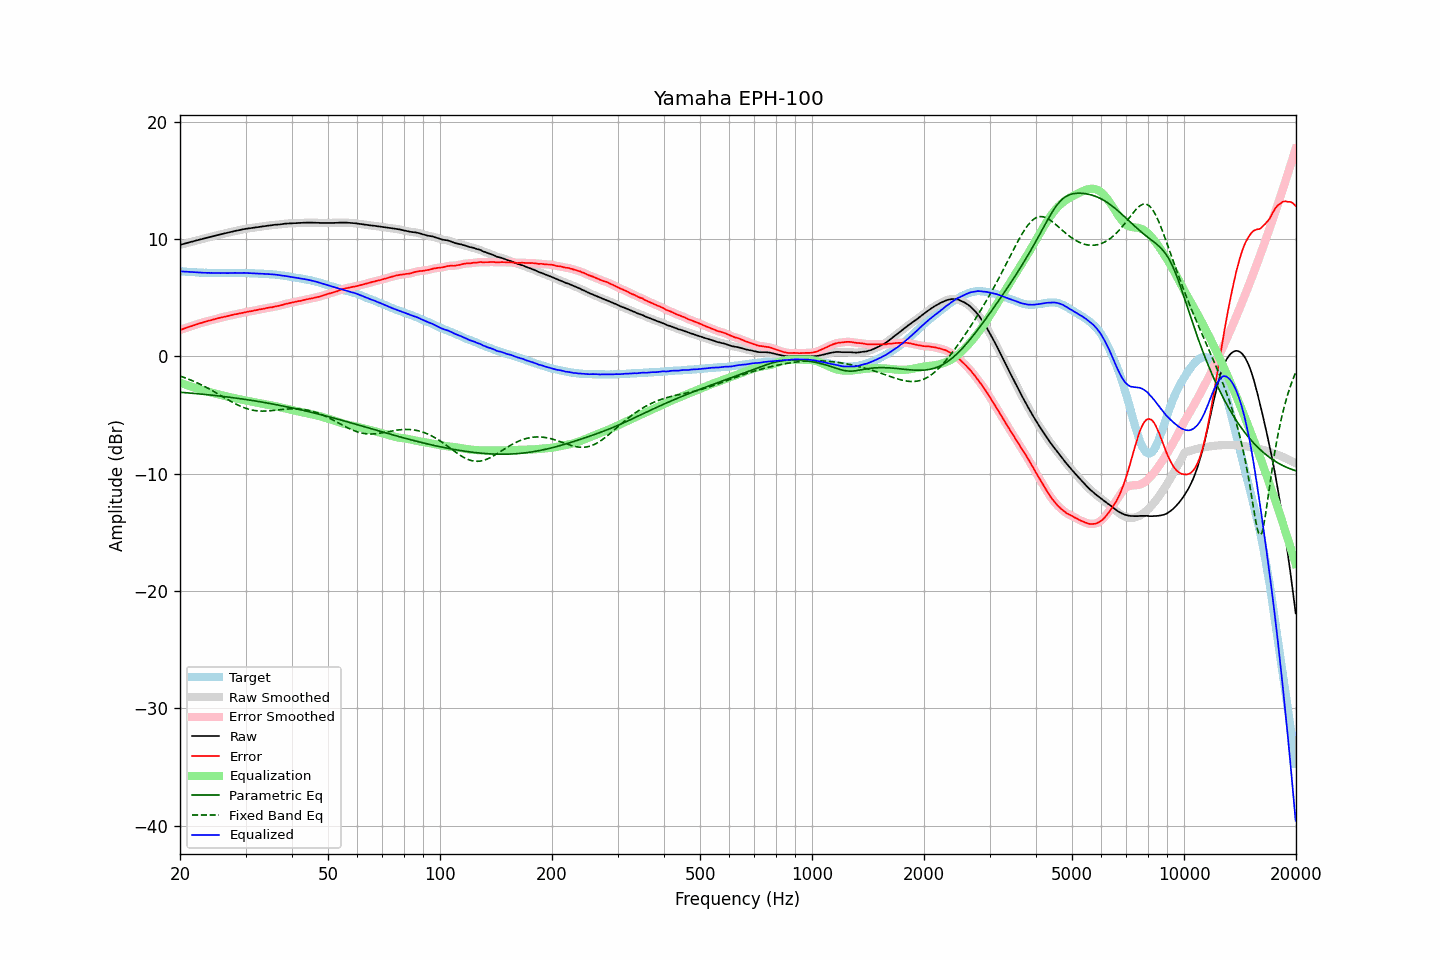

Source data for this figure (header and first rows):
frequency, raw, error, smoothed, error_smoothed, equalization, parametric_eq, fixed_band_eq, equalized_raw, equalized_smoothed, target
20.00, 9.50, 2.24, 9.50, 2.24, -2.24, -3.06, -1.68, 7.26, 7.26, 7.26
20.20, 9.54, 2.29, 9.54, 2.29, -2.29, -3.07, -1.73, 7.25, 7.24, 7.25
20.40, 9.57, 2.34, 9.57, 2.34, -2.34, -3.08, -1.77, 7.23, 7.23, 7.24
20.61, 9.61, 2.38, 9.61, 2.39, -2.39, -3.09, -1.82, 7.22, 7.22, 7.23
20.81, 9.65, 2.45, 9.65, 2.44, -2.43, -3.11, -1.88, 7.22, 7.21, 7.21
21.02, 9.68, 2.48, 9.68, 2.49, -2.48, -3.12, -1.93, 7.20, 7.20, 7.20
21.23, 9.72, 2.53, 9.72, 2.53, -2.53, -3.13, -1.98, 7.19, 7.19, 7.19
21.44, 9.76, 2.57, 9.76, 2.57, -2.57, -3.14, -2.04, 7.19, 7.18, 7.20
21.66, 9.79, 2.61, 9.79, 2.61, -2.62, -3.15, -2.10, 7.17, 7.17, 7.18
21.87, 9.83, 2.66, 9.83, 2.66, -2.66, -3.16, -2.16, 7.17, 7.17, 7.18
22.09, 9.87, 2.72, 9.87, 2.71, -2.71, -3.18, -2.22, 7.16, 7.16, 7.16
22.31, 9.90, 2.76, 9.90, 2.76, -2.75, -3.19, -2.28, 7.15, 7.15, 7.15
22.54, 9.94, 2.80, 9.94, 2.80, -2.80, -3.20, -2.35, 7.14, 7.14, 7.14
22.76, 9.97, 2.84, 9.97, 2.84, -2.84, -3.22, -2.41, 7.13, 7.13, 7.14
22.99, 10.01, 2.88, 10.01, 2.88, -2.88, -3.23, -2.48, 7.13, 7.13, 7.13
23.22, 10.04, 2.92, 10.04, 2.92, -2.92, -3.24, -2.55, 7.12, 7.12, 7.12
23.45, 10.08, 2.95, 10.08, 2.96, -2.96, -3.26, -2.62, 7.12, 7.12, 7.13
23.69, 10.11, 2.99, 10.11, 3.00, -3.00, -3.27, -2.69, 7.11, 7.11, 7.12
23.92, 10.15, 3.04, 10.15, 3.03, -3.04, -3.28, -2.77, 7.12, 7.11, 7.11
24.16, 10.18, 3.06, 10.18, 3.07, -3.07, -3.30, -2.84, 7.11, 7.11, 7.12
24.40, 10.22, 3.11, 10.22, 3.11, -3.11, -3.31, -2.92, 7.11, 7.11, 7.12
24.65, 10.25, 3.14, 10.25, 3.14, -3.15, -3.33, -2.99, 7.10, 7.11, 7.11
24.89, 10.29, 3.19, 10.29, 3.19, -3.18, -3.34, -3.07, 7.11, 7.10, 7.11
25.14, 10.32, 3.22, 10.32, 3.22, -3.22, -3.36, -3.15, 7.10, 7.10, 7.10
25.39, 10.35, 3.26, 10.35, 3.26, -3.25, -3.38, -3.23, 7.10, 7.10, 7.10
25.65, 10.38, 3.28, 10.38, 3.29, -3.29, -3.39, -3.31, 7.09, 7.10, 7.10
25.91, 10.42, 3.32, 10.42, 3.32, -3.32, -3.41, -3.39, 7.10, 7.10, 7.10
26.16, 10.45, 3.35, 10.45, 3.35, -3.35, -3.42, -3.47, 7.10, 7.10, 7.11
26.43, 10.48, 3.38, 10.48, 3.38, -3.38, -3.44, -3.55, 7.09, 7.10, 7.10
26.69, 10.51, 3.41, 10.51, 3.41, -3.42, -3.46, -3.63, 7.09, 7.09, 7.10
26.96, 10.54, 3.44, 10.54, 3.45, -3.45, -3.47, -3.71, 7.09, 7.09, 7.10
27.23, 10.58, 3.48, 10.58, 3.48, -3.48, -3.49, -3.79, 7.10, 7.10, 7.10
27.50, 10.61, 3.51, 10.61, 3.51, -3.51, -3.51, -3.87, 7.10, 7.10, 7.10
27.77, 10.64, 3.54, 10.64, 3.54, -3.54, -3.53, -3.94, 7.10, 7.10, 7.11
28.05, 10.68, 3.58, 10.67, 3.57, -3.57, -3.55, -4.01, 7.11, 7.10, 7.10
28.33, 10.70, 3.59, 10.70, 3.60, -3.60, -3.56, -4.08, 7.10, 7.11, 7.11
28.62, 10.73, 3.62, 10.73, 3.62, -3.63, -3.58, -4.15, 7.10, 7.11, 7.11
28.90, 10.76, 3.64, 10.76, 3.65, -3.65, -3.60, -4.22, 7.11, 7.10, 7.12
29.19, 10.79, 3.67, 10.79, 3.68, -3.68, -3.62, -4.28, 7.11, 7.11, 7.12
29.48, 10.82, 3.71, 10.82, 3.71, -3.71, -3.64, -4.33, 7.11, 7.11, 7.11
29.78, 10.85, 3.74, 10.85, 3.74, -3.74, -3.66, -4.39, 7.11, 7.11, 7.11
30.08, 10.87, 3.76, 10.87, 3.77, -3.77, -3.68, -4.43, 7.10, 7.10, 7.11
30.38, 10.89, 3.80, 10.89, 3.80, -3.79, -3.70, -4.48, 7.10, 7.10, 7.09
30.68, 10.91, 3.82, 10.91, 3.82, -3.82, -3.72, -4.52, 7.09, 7.09, 7.09
30.99, 10.93, 3.84, 10.93, 3.84, -3.85, -3.74, -4.55, 7.08, 7.08, 7.09
31.30, 10.95, 3.86, 10.95, 3.87, -3.87, -3.77, -4.58, 7.08, 7.08, 7.09
31.61, 10.97, 3.89, 10.97, 3.90, -3.90, -3.79, -4.61, 7.07, 7.07, 7.08
31.93, 10.99, 3.93, 10.99, 3.92, -3.92, -3.81, -4.63, 7.06, 7.07, 7.06
32.24, 11.01, 3.95, 11.01, 3.95, -3.95, -3.83, -4.65, 7.06, 7.06, 7.07
32.57, 11.03, 3.98, 11.03, 3.98, -3.98, -3.86, -4.66, 7.05, 7.05, 7.05
32.89, 11.05, 4.00, 11.05, 4.01, -4.01, -3.88, -4.67, 7.04, 7.04, 7.05
33.22, 11.07, 4.03, 11.07, 4.03, -4.03, -3.90, -4.67, 7.04, 7.04, 7.04
33.55, 11.09, 4.05, 11.09, 4.06, -4.06, -3.92, -4.67, 7.03, 7.03, 7.04
33.89, 11.11, 4.08, 11.11, 4.09, -4.09, -3.95, -4.67, 7.02, 7.02, 7.03
34.23, 11.13, 4.12, 11.13, 4.12, -4.11, -3.97, -4.66, 7.02, 7.02, 7.01
34.57, 11.14, 4.13, 11.14, 4.14, -4.14, -4.00, -4.65, 7.00, 7.01, 7.01
34.92, 11.16, 4.17, 11.16, 4.16, -4.16, -4.02, -4.64, 7.00, 7.00, 6.99
35.27, 11.17, 4.16, 11.17, 4.18, -4.18, -4.05, -4.63, 6.98, 6.99, 7.01
35.62, 11.19, 4.21, 11.19, 4.21, -4.21, -4.07, -4.61, 6.98, 6.98, 6.98
35.97, 11.21, 4.23, 11.21, 4.23, -4.24, -4.10, -4.60, 6.97, 6.97, 6.98
... 635 more rows
